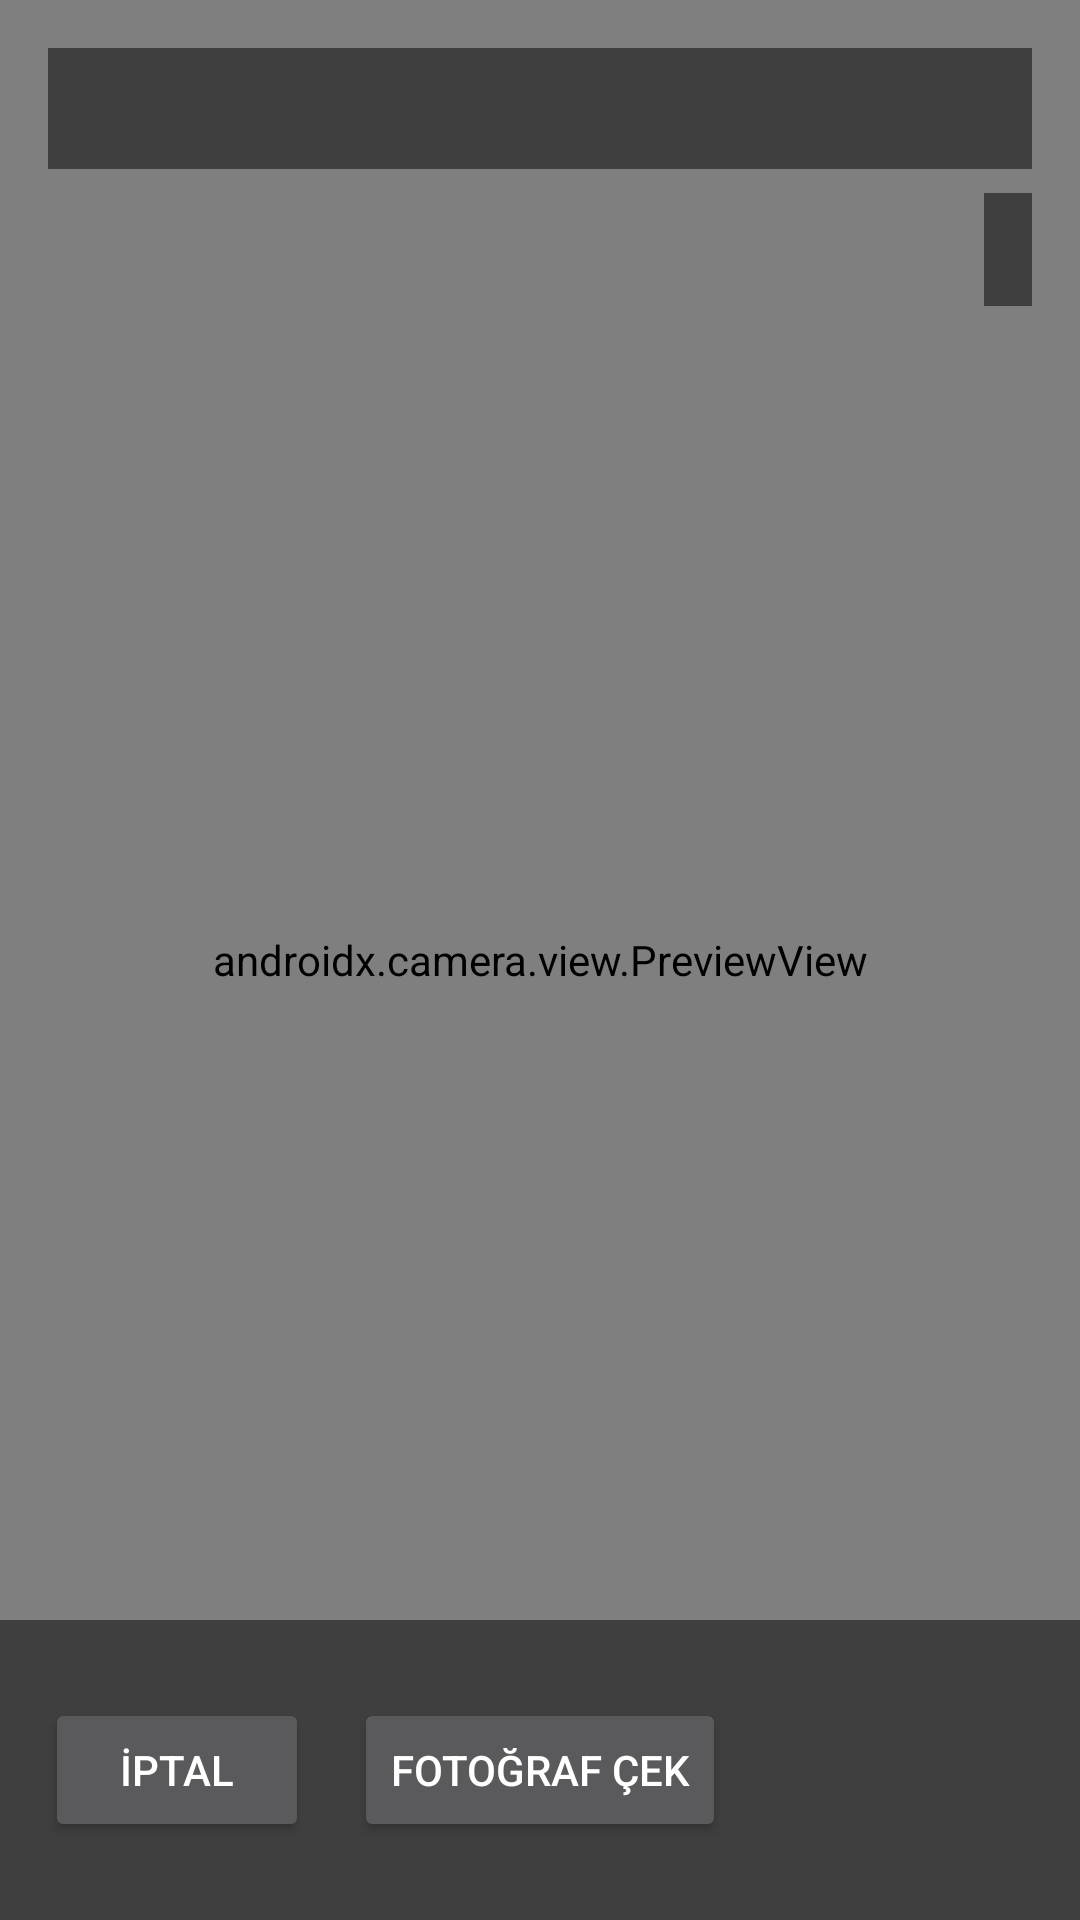

Write the Android layout XML for this screen, with the resource values it uses.
<!-- AndroidManifest.xml: activity theme Theme.AppCompat.NoActionBar -->
<!-- res/layout/activity_camera.xml -->
<?xml version="1.0" encoding="utf-8"?>
<androidx.constraintlayout.widget.ConstraintLayout xmlns:android="http://schemas.android.com/apk/res/android"
    xmlns:app="http://schemas.android.com/apk/res-auto"
    xmlns:tools="http://schemas.android.com/tools"
    android:layout_width="match_parent"
    android:layout_height="match_parent"
    tools:context=".CameraActivity">

    <androidx.camera.view.PreviewView
        android:id="@+id/viewFinder"
        android:layout_width="match_parent"
        android:layout_height="match_parent" />
    
    <ImageView
        android:id="@+id/imagePreview"
        android:layout_width="match_parent"
        android:layout_height="match_parent"
        android:scaleType="centerCrop"
        android:visibility="gone"
        tools:ignore="ContentDescription" />

    <TextView
        android:id="@+id/textTaskTitle"
        android:layout_width="0dp"
        android:layout_height="wrap_content"
        android:layout_marginStart="16dp"
        android:layout_marginTop="16dp"
        android:layout_marginEnd="16dp"
        android:background="#80000000"
        android:padding="8dp"
        android:textColor="@android:color/white"
        android:textSize="18sp"
        android:textStyle="bold"
        app:layout_constraintEnd_toEndOf="parent"
        app:layout_constraintStart_toStartOf="parent"
        app:layout_constraintTop_toTopOf="parent"
        tools:text="3 adet mavi obje fotoğrafla" />

    <TextView
        android:id="@+id/textTaskProgress"
        android:layout_width="wrap_content"
        android:layout_height="wrap_content"
        android:layout_marginTop="8dp"
        android:layout_marginEnd="16dp"
        android:background="#80000000"
        android:padding="8dp"
        android:textColor="@android:color/white"
        android:textSize="16sp"
        app:layout_constraintEnd_toEndOf="parent"
        app:layout_constraintTop_toBottomOf="@+id/textTaskTitle"
        tools:text="0/3" />

    <androidx.constraintlayout.widget.ConstraintLayout
        android:id="@+id/layoutCameraControls"
        android:layout_width="match_parent"
        android:layout_height="100dp"
        android:background="#80000000"
        app:layout_constraintBottom_toBottomOf="parent"
        app:layout_constraintEnd_toEndOf="parent"
        app:layout_constraintStart_toStartOf="parent">

        <Button
            android:id="@+id/buttonCapturePhoto"
            android:layout_width="wrap_content"
            android:layout_height="wrap_content"
            android:text="Fotoğraf Çek"
            app:layout_constraintBottom_toBottomOf="parent"
            app:layout_constraintEnd_toEndOf="parent"
            app:layout_constraintStart_toStartOf="parent"
            app:layout_constraintTop_toTopOf="parent" />

        <Button
            android:id="@+id/buttonCancel"
            android:layout_width="wrap_content"
            android:layout_height="wrap_content"
            android:text="İptal"
            app:layout_constraintBottom_toBottomOf="parent"
            app:layout_constraintEnd_toStartOf="@+id/buttonCapturePhoto"
            app:layout_constraintStart_toStartOf="parent"
            app:layout_constraintTop_toTopOf="parent" />

    </androidx.constraintlayout.widget.ConstraintLayout>

    <androidx.constraintlayout.widget.ConstraintLayout
        android:id="@+id/layoutUploadControls"
        android:layout_width="match_parent"
        android:layout_height="100dp"
        android:background="#80000000"
        android:visibility="gone"
        app:layout_constraintBottom_toBottomOf="parent"
        app:layout_constraintEnd_toEndOf="parent"
        app:layout_constraintStart_toStartOf="parent">

        <Button
            android:id="@+id/buttonUpload"
            android:layout_width="wrap_content"
            android:layout_height="wrap_content"
            android:text="Yükle"
            app:layout_constraintBottom_toBottomOf="parent"
            app:layout_constraintEnd_toEndOf="parent"
            app:layout_constraintStart_toEndOf="@+id/buttonRetake"
            app:layout_constraintTop_toTopOf="parent" />

        <Button
            android:id="@+id/buttonRetake"
            android:layout_width="wrap_content"
            android:layout_height="wrap_content"
            android:text="Tekrar Çek"
            app:layout_constraintBottom_toBottomOf="parent"
            app:layout_constraintEnd_toStartOf="@+id/buttonUpload"
            app:layout_constraintStart_toStartOf="parent"
            app:layout_constraintTop_toTopOf="parent" />
        
        <ProgressBar
            android:id="@+id/progressUpload"
            android:layout_width="wrap_content"
            android:layout_height="wrap_content"
            android:visibility="gone"
            app:layout_constraintBottom_toBottomOf="parent"
            app:layout_constraintEnd_toEndOf="parent"
            app:layout_constraintStart_toStartOf="parent"
            app:layout_constraintTop_toTopOf="parent" />

    </androidx.constraintlayout.widget.ConstraintLayout>

</androidx.constraintlayout.widget.ConstraintLayout>
<!-- resources referenced by this layout -->
<resources>

</resources>
